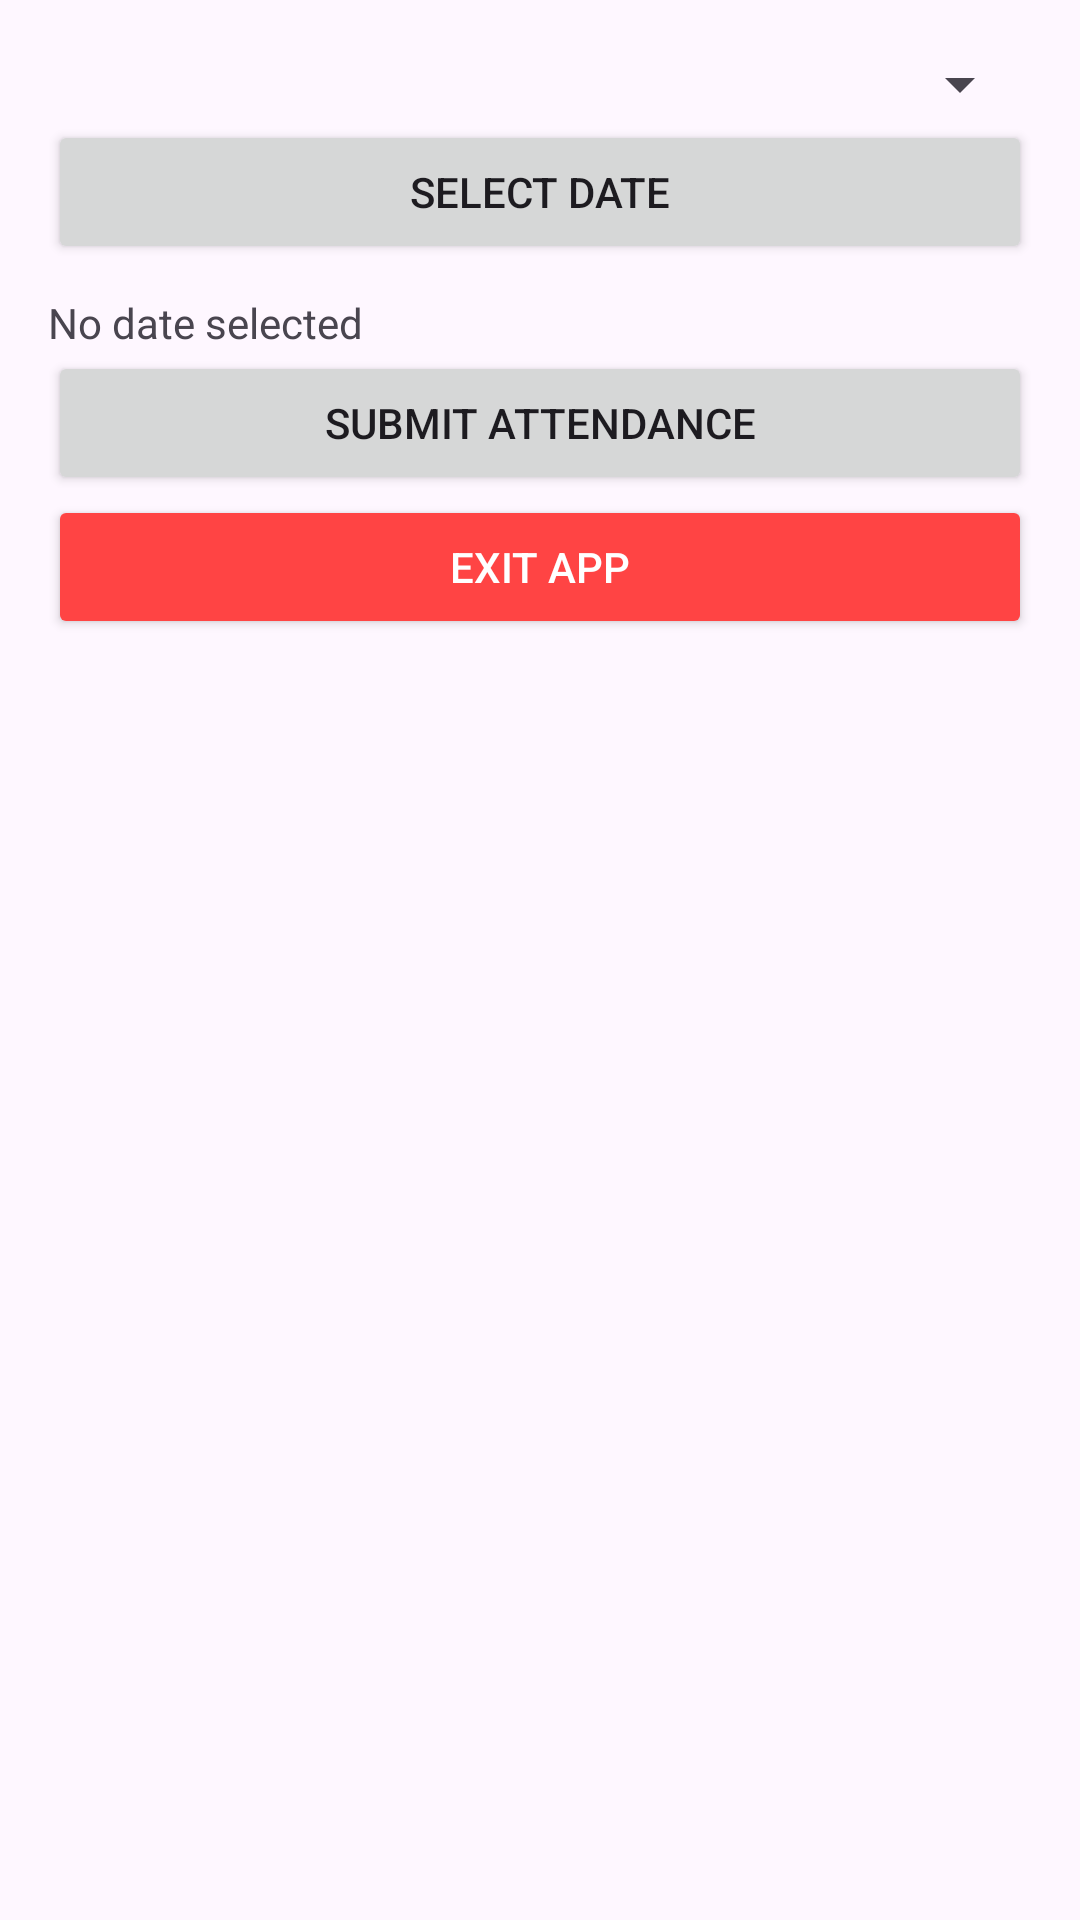

The Android layout XML behind this screen, and the referenced resources:
<!-- AndroidManifest.xml: application theme Theme.Attandence_app -->
<!-- res/layout/activity_take_attendance.xml -->
<?xml version="1.0" encoding="utf-8"?>
<LinearLayout xmlns:android="http://schemas.android.com/apk/res/android"
    android:layout_width="match_parent"
    android:layout_height="match_parent"
    android:orientation="vertical"
    android:padding="16dp">

    <Spinner
        android:id="@+id/spinnerClass"
        android:layout_width="match_parent"
        android:layout_height="wrap_content"
        android:prompt="@string/select_class"
        />

    <Button
        android:id="@+id/btnPickDate"
        android:layout_width="match_parent"
        android:layout_height="wrap_content"
        android:text="Select Date"/>

    <TextView
        android:id="@+id/txtSelectedDate"
        android:layout_width="wrap_content"
        android:layout_height="wrap_content"
        android:text="No date selected"
        android:paddingTop="10dp"/>

    <ListView
        android:id="@+id/listStudents"
        android:layout_width="match_parent"
        android:layout_height="wrap_content"/>

    <Button
        android:id="@+id/btnSubmitAttendance"
        android:layout_width="match_parent"
        android:layout_height="wrap_content"
        android:text="Submit Attendance"/>

    <Button
        android:id="@+id/btnExit"
        android:layout_width="match_parent"
        android:layout_height="wrap_content"
        android:text="Exit App"
        android:backgroundTint="@android:color/holo_red_light"
        android:textColor="@android:color/white"/>
</LinearLayout>
<!-- resources referenced by this layout -->
<resources>
  <string name="select_class">Select Class</string>
  <style name="Theme.Attandence_app" parent="Base.Theme.Attandence_app" />
  <style name="Base.Theme.Attandence_app" parent="Theme.Material3.DayNight.NoActionBar">
          
          
      </style>
</resources>
